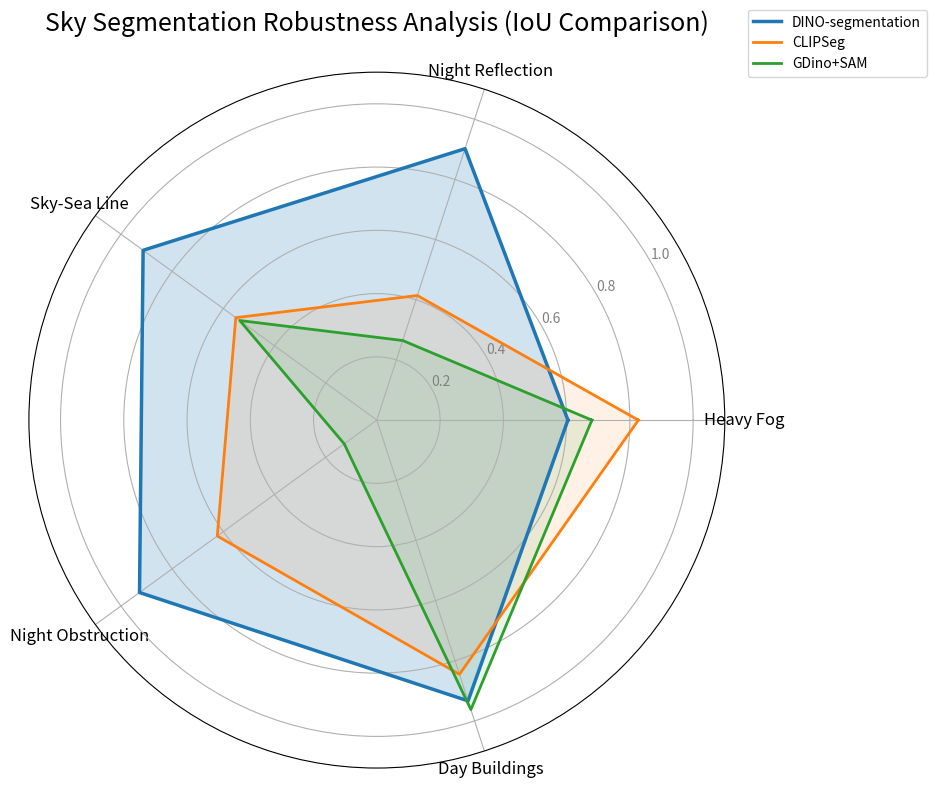

This figure's Python source:
import matplotlib.pyplot as plt
import numpy as np

# 1. 準備數據
categories = ['Heavy Fog', 'Night Reflection', 'Sky-Sea Line', 'Night Obstruction', 'Day Buildings']
N = len(categories)

# 各模型的 IoU 數據
gdino_iou = [0.6799, 0.2646, 0.5356, 0.1275, 0.9624]
clipseg_iou = [0.8269, 0.4142, 0.5511, 0.6235, 0.8451]
dino_iou = [0.6041, 0.9023, 0.9134, 0.9274, 0.9334]

# 為了讓雷達圖閉合，需要重複第一個數值
gdino_iou += gdino_iou[:1]
clipseg_iou += clipseg_iou[:1]
dino_iou += dino_iou[:1]

# 計算角度
angles = [n / float(N) * 2 * np.pi for n in range(N)]
angles += angles[:1]

# 2. 開始繪圖
plt.figure(figsize=(10, 8))
ax = plt.subplot(111, polar=True)

# 畫出軸線
plt.xticks(angles[:-1], categories, color='black', size=12)

# 設定 y 軸範圍 (IoU 0~1)
ax.set_rlabel_position(30)
plt.yticks([0.2, 0.4, 0.6, 0.8, 1.0], ["0.2", "0.4", "0.6", "0.8", "1.0"], color="grey", size=10)
plt.ylim(0, 1.1)

# 3. 繪製各模型區域
# DINO-segmentation (你的模型 - 藍色)
ax.plot(angles, dino_iou, linewidth=2.5, linestyle='solid', label='DINO-segmentation', color='#1f77b4')
ax.fill(angles, dino_iou, '#1f77b4', alpha=0.2)

# CLIPSeg (橘色)
ax.plot(angles, clipseg_iou, linewidth=2, linestyle='solid', label='CLIPSeg', color='#ff7f0e')
ax.fill(angles, clipseg_iou, '#ff7f0e', alpha=0.1)

# GDino+SAM (綠色)
ax.plot(angles, gdino_iou, linewidth=2, linestyle='solid', label='GDino+SAM', color='#2ca02c')
ax.fill(angles, gdino_iou, '#2ca02c', alpha=0.1)

# 4. 美化圖表
plt.title('Sky Segmentation Robustness Analysis (IoU Comparison)', size=18, pad=30)
plt.legend(loc='upper right', bbox_to_anchor=(1.3, 1.1))

# 儲存圖片
plt.tight_layout()
plt.savefig('sky_segmentation_radar.png', dpi=300)
print("雷達圖已成功儲存為 sky_segmentation_radar.png")
